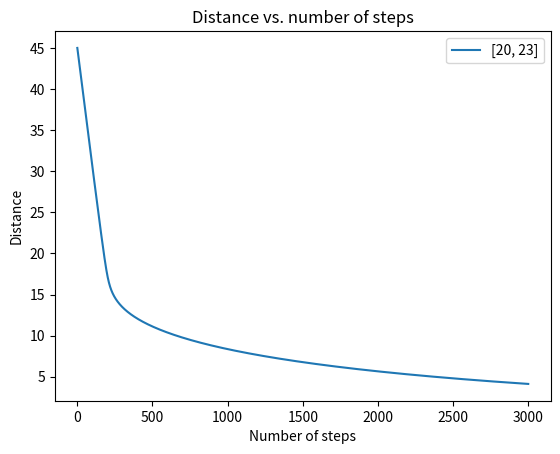

Here is the Python script that generated this plot:
import numpy as np
import math
import scipy.integrate as integrate
import matplotlib.pyplot as plt

def gradient_descent(steps, learning_rates, real_means, est_means, var, s_intervals):
    plt.ylabel('Distance')
    plt.xlabel('Number of steps')
    plt.title('Distance vs. number of steps')

    for est_initial in est_means:
        for real in real_means:
            for lr in learning_rates:
                for interval in s_intervals:
                    est = est_initial
                    step_values = []
                    dist_values = []

                    for step in range(steps):
                        step_values.append(step)
                        dist_values.append(distance(real, est))
                        est = est + (lr / var) * (expectation([interval], integrand_top(
                                est, var, real), integrand_bottom(
                                var, real)) - expectation([interval], integrand_top(
                                est, var, est), integrand_bottom(var, est)))

                        if step % 1000 == 0:
                            print('Number of steps: ' + str(step))
                            print('Learning rate: ' + str(lr))
                            print('Interval: ' + str(interval))
                            print('Starting estimated mean: ' + str(est_initial))
                            print('Current estimated mean ' + str(est))
                            print('Population mean: ' + str(real))
                            print('Distance: ' + str(distance(real, est)))
                            print('\n')

                    plt.plot(step_values, dist_values, label=str(interval))

    plt.legend(loc='upper right')
    plt.show()


def integrand_top(est_mean, var, est_or_real_mean):
    return lambda x: (x * np.tanh(x * est_mean / var) * (math.exp(-(x - est_or_real_mean)**2/(2 * var)) + \
           math.exp(-(x + est_or_real_mean)**2/(2 * var)))) * 1000000


def integrand_bottom(var, est_or_real_mean):
    return lambda x: (math.exp(-(x - est_or_real_mean)**2/(2 * var)) + \
           math.exp(-(x + est_or_real_mean)**2/(2 * var))) * 1000000


def expectation(s_intervals, integrand_top, integrand_bottom):
    top = 0
    bottom = 0
    for interval in s_intervals:
        top += integrate.quad(integrand_top, interval[0], interval[1])[0]
        bottom += integrate.quad(integrand_bottom, interval[0], interval[1])[0]
    return top / bottom


def distance(real, est):
    return abs(real - est)


## initialise parameters
population_means = [5]
learning_rates = [0.05]
starting_estimated_means = [50]
s_intervals = [[20,23]]
steps = 3000
# variance is fixed
var = 1

gradient_descent(steps, learning_rates, population_means, starting_estimated_means, var, s_intervals)